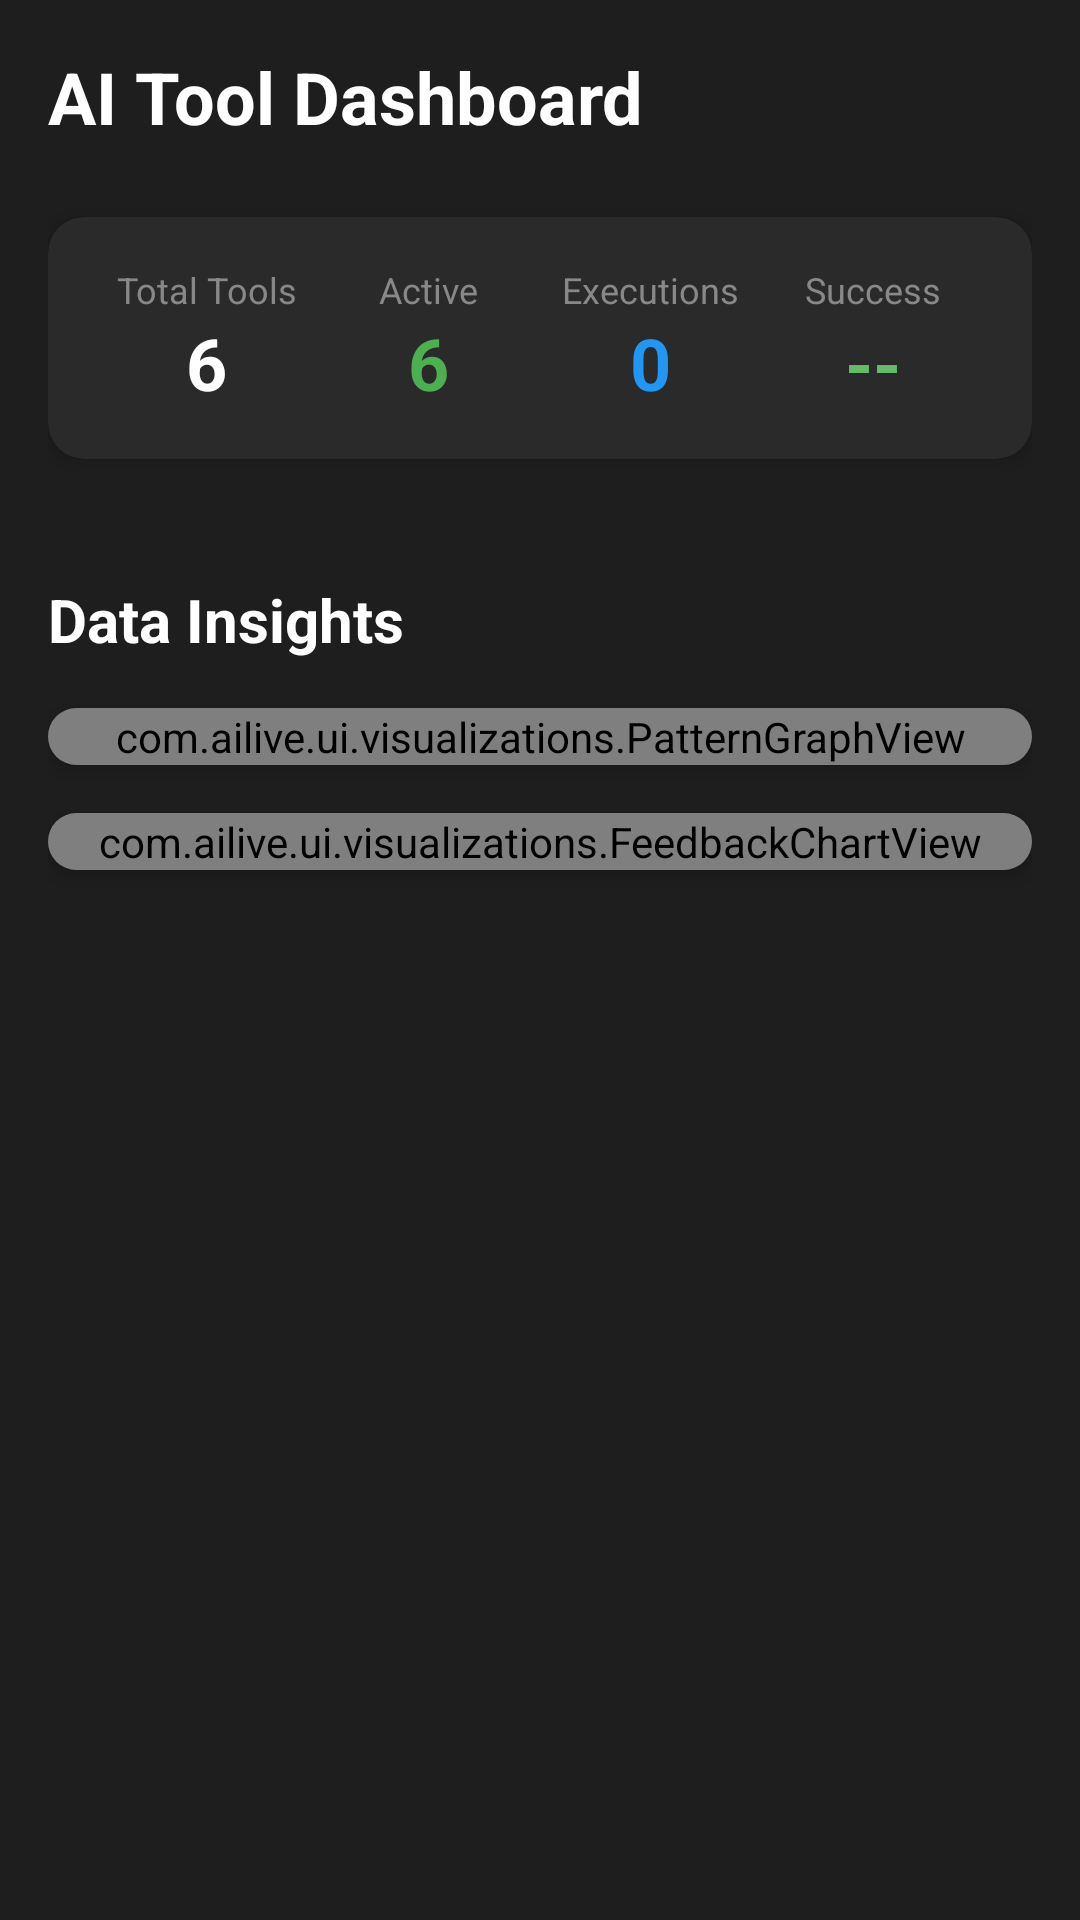

Android layout source for this screen:
<!-- AndroidManifest.xml: application theme Theme.AILive -->
<!-- res/layout/fragment_dashboard.xml -->
<?xml version="1.0" encoding="utf-8"?>
<androidx.constraintlayout.widget.ConstraintLayout
    xmlns:android="http://schemas.android.com/apk/res/android"
    xmlns:app="http://schemas.android.com/apk/res-auto"
    android:layout_width="match_parent"
    android:layout_height="match_parent"
    android:background="#1E1E1E"
    android:padding="16dp">

    
    <TextView
        android:id="@+id/dashboardTitle"
        android:layout_width="0dp"
        android:layout_height="wrap_content"
        android:text="AI Tool Dashboard"
        android:textColor="#FFFFFF"
        android:textSize="24sp"
        android:textStyle="bold"
        android:paddingBottom="8dp"
        app:layout_constraintTop_toTopOf="parent"
        app:layout_constraintStart_toStartOf="parent"
        app:layout_constraintEnd_toEndOf="parent" />

    
    <androidx.cardview.widget.CardView
        android:id="@+id/statsCard"
        android:layout_width="0dp"
        android:layout_height="wrap_content"
        android:layout_marginTop="16dp"
        app:cardBackgroundColor="#2A2A2A"
        app:cardCornerRadius="12dp"
        app:cardElevation="4dp"
        app:layout_constraintTop_toBottomOf="@id/dashboardTitle"
        app:layout_constraintStart_toStartOf="parent"
        app:layout_constraintEnd_toEndOf="parent">

        <LinearLayout
            android:layout_width="match_parent"
            android:layout_height="wrap_content"
            android:orientation="horizontal"
            android:padding="16dp">

            
            <LinearLayout
                android:layout_width="0dp"
                android:layout_height="wrap_content"
                android:layout_weight="1"
                android:orientation="vertical"
                android:gravity="center">

                <TextView
                    android:id="@+id/totalToolsLabel"
                    android:layout_width="wrap_content"
                    android:layout_height="wrap_content"
                    android:text="Total Tools"
                    android:textColor="#888888"
                    android:textSize="12sp" />

                <TextView
                    android:id="@+id/totalToolsValue"
                    android:layout_width="wrap_content"
                    android:layout_height="wrap_content"
                    android:text="6"
                    android:textColor="#FFFFFF"
                    android:textSize="24sp"
                    android:textStyle="bold" />
            </LinearLayout>

            
            <LinearLayout
                android:layout_width="0dp"
                android:layout_height="wrap_content"
                android:layout_weight="1"
                android:orientation="vertical"
                android:gravity="center">

                <TextView
                    android:id="@+id/activeToolsLabel"
                    android:layout_width="wrap_content"
                    android:layout_height="wrap_content"
                    android:text="Active"
                    android:textColor="#888888"
                    android:textSize="12sp" />

                <TextView
                    android:id="@+id/activeToolsValue"
                    android:layout_width="wrap_content"
                    android:layout_height="wrap_content"
                    android:text="6"
                    android:textColor="#4CAF50"
                    android:textSize="24sp"
                    android:textStyle="bold" />
            </LinearLayout>

            
            <LinearLayout
                android:layout_width="0dp"
                android:layout_height="wrap_content"
                android:layout_weight="1"
                android:orientation="vertical"
                android:gravity="center">

                <TextView
                    android:id="@+id/executionsLabel"
                    android:layout_width="wrap_content"
                    android:layout_height="wrap_content"
                    android:text="Executions"
                    android:textColor="#888888"
                    android:textSize="12sp" />

                <TextView
                    android:id="@+id/executionsValue"
                    android:layout_width="wrap_content"
                    android:layout_height="wrap_content"
                    android:text="0"
                    android:textColor="#2196F3"
                    android:textSize="24sp"
                    android:textStyle="bold" />
            </LinearLayout>

            
            <LinearLayout
                android:layout_width="0dp"
                android:layout_height="wrap_content"
                android:layout_weight="1"
                android:orientation="vertical"
                android:gravity="center">

                <TextView
                    android:id="@+id/successRateLabel"
                    android:layout_width="wrap_content"
                    android:layout_height="wrap_content"
                    android:text="Success"
                    android:textColor="#888888"
                    android:textSize="12sp" />

                <TextView
                    android:id="@+id/successRateValue"
                    android:layout_width="wrap_content"
                    android:layout_height="wrap_content"
                    android:text="--"
                    android:textColor="#66BB6A"
                    android:textSize="24sp"
                    android:textStyle="bold" />
            </LinearLayout>
        </LinearLayout>
    </androidx.cardview.widget.CardView>

    
    <androidx.core.widget.NestedScrollView
        android:layout_width="0dp"
        android:layout_height="0dp"
        android:layout_marginTop="16dp"
        app:layout_constraintTop_toBottomOf="@id/statsCard"
        app:layout_constraintBottom_toBottomOf="parent"
        app:layout_constraintStart_toStartOf="parent"
        app:layout_constraintEnd_toEndOf="parent">

        <LinearLayout
            android:layout_width="match_parent"
            android:layout_height="wrap_content"
            android:orientation="vertical">

            
            <LinearLayout
                android:id="@+id/toolStatusContainer"
                android:layout_width="match_parent"
                android:layout_height="wrap_content"
                android:orientation="vertical" />

            
            <TextView
                android:layout_width="match_parent"
                android:layout_height="wrap_content"
                android:text="Data Insights"
                android:textColor="#FFFFFF"
                android:textSize="20sp"
                android:textStyle="bold"
                android:paddingTop="24dp"
                android:paddingBottom="16dp" />

            
            <androidx.cardview.widget.CardView
                android:layout_width="match_parent"
                android:layout_height="wrap_content"
                android:layout_marginBottom="16dp"
                app:cardBackgroundColor="#2A2A2A"
                app:cardCornerRadius="12dp"
                app:cardElevation="4dp">

                <com.ailive.ui.visualizations.PatternGraphView
                    android:id="@+id/patternGraphView"
                    android:layout_width="match_parent"
                    android:layout_height="wrap_content" />
            </androidx.cardview.widget.CardView>

            
            <androidx.cardview.widget.CardView
                android:layout_width="match_parent"
                android:layout_height="wrap_content"
                android:layout_marginBottom="16dp"
                app:cardBackgroundColor="#2A2A2A"
                app:cardCornerRadius="12dp"
                app:cardElevation="4dp">

                <com.ailive.ui.visualizations.FeedbackChartView
                    android:id="@+id/feedbackChartView"
                    android:layout_width="match_parent"
                    android:layout_height="wrap_content" />
            </androidx.cardview.widget.CardView>

        </LinearLayout>
    </androidx.core.widget.NestedScrollView>

</androidx.constraintlayout.widget.ConstraintLayout>
<!-- resources referenced by this layout -->
<resources>
  <style name="Theme.AILive" parent="Theme.AppCompat.NoActionBar">
          <item name="android:statusBarColor">@android:color/black</item>
          <item name="android:navigationBarColor">@android:color/black</item>
      </style>
</resources>
